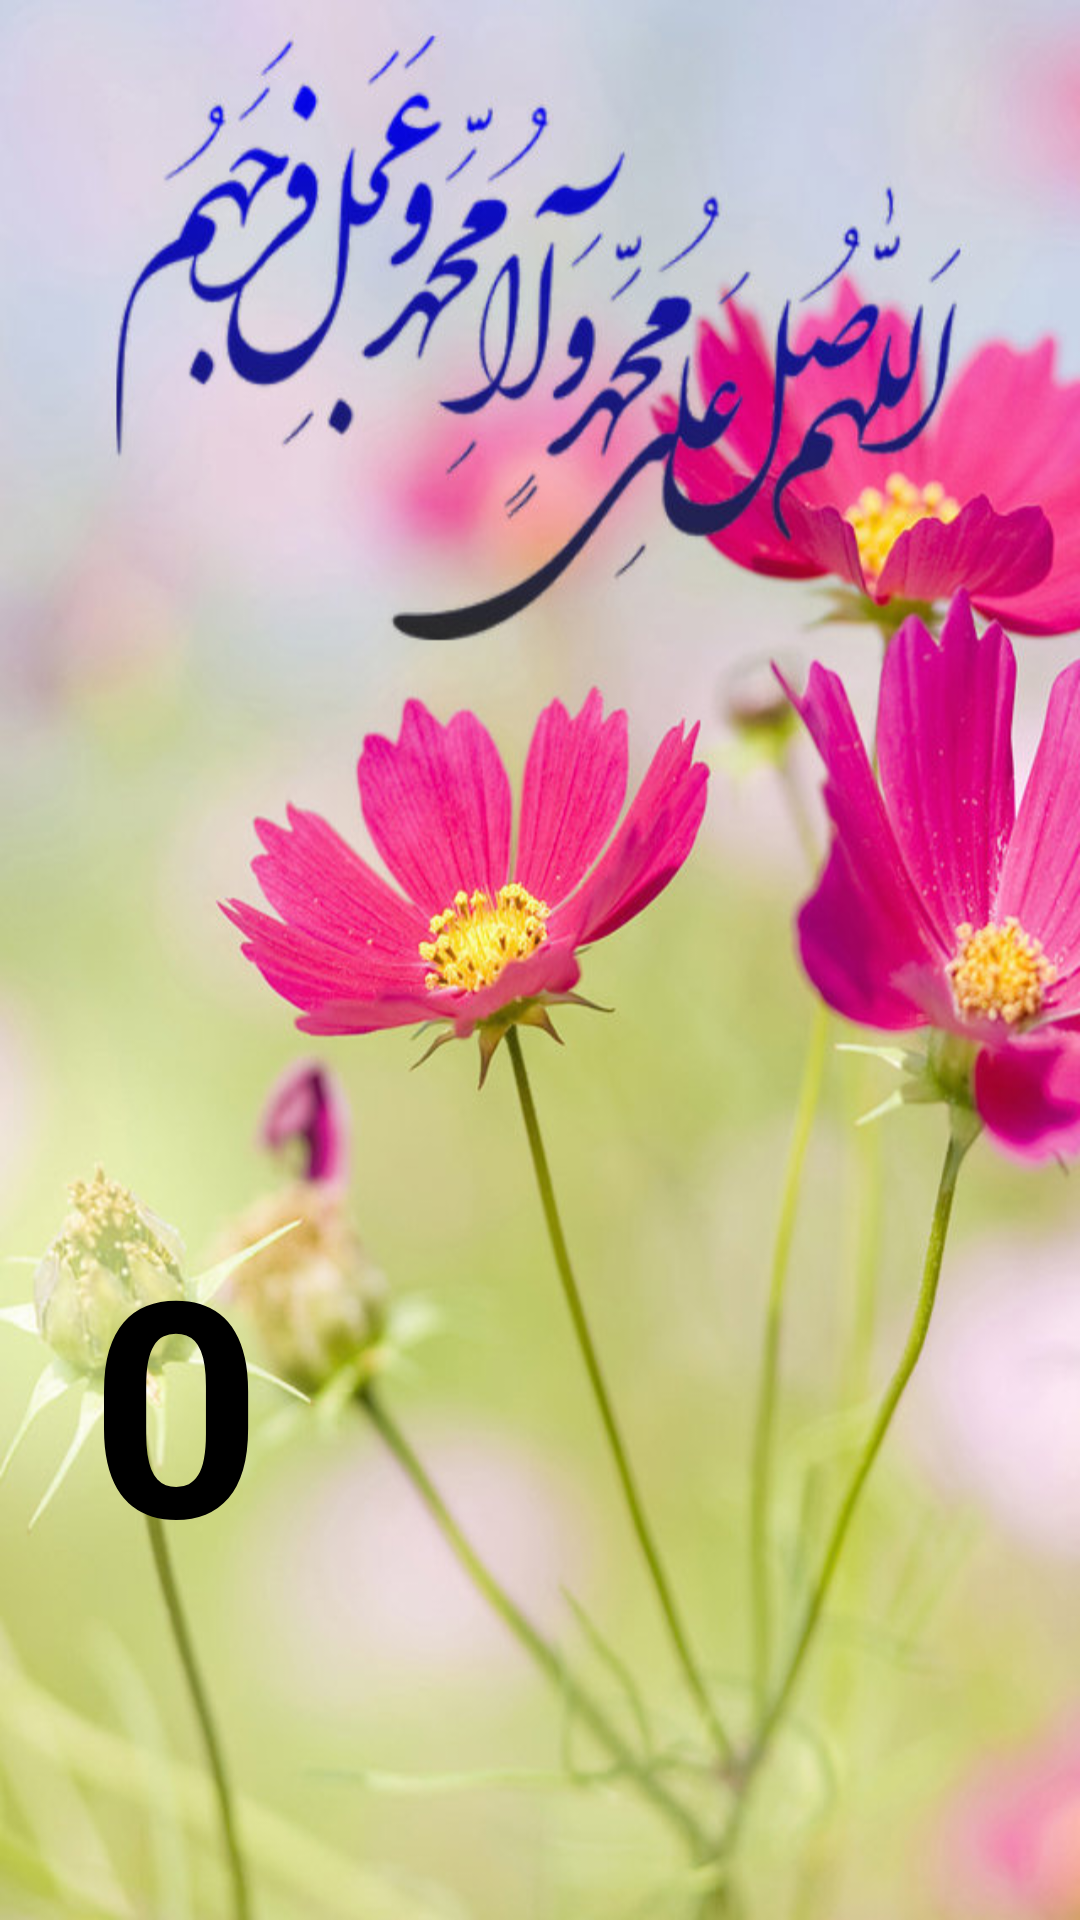

Write the Android layout XML for this screen, with the resource values it uses.
<!-- AndroidManifest.xml: activity theme fullscreen -->
<!-- res/layout/activity_main.xml -->
<?xml version="1.0" encoding="utf-8"?>
<RelativeLayout xmlns:android="http://schemas.android.com/apk/res/android"

    xmlns:tools="http://schemas.android.com/tools"
    android:layout_width="match_parent"
    android:layout_height="match_parent"
    tools:context=".MainActivity"
    android:orientation="vertical"
    android:background="@drawable/background">

    <Button
        android:id="@+id/btn_blessing"
        android:layout_width="180dp"
        android:layout_height="wrap_content"
        android:text="@string/blessing"
        android:textStyle="bold"
        android:textSize="21sp"
        android:textColor="@color/black"
        android:background="@drawable/button_style"
        android:layout_marginTop="700dp"
        android:layout_marginStart="210dp"/>
    <Button
        android:id="@+id/btn_reset"
        android:layout_width="180dp"
        android:layout_height="wrap_content"
        android:text="@string/reset"
        android:textStyle="bold"
        android:textSize="21sp"
        android:textColor="@color/black"
        android:background="@drawable/button_style"
        android:layout_marginTop="700dp"
        android:layout_marginStart="20dp"/>
    <TextView
        android:id="@+id/txt_count"
        android:layout_width="match_parent"
        android:layout_height="wrap_content"
        android:text="@string/Zero"
        android:textSize="100sp"
        android:textStyle="bold"
        android:textColor="@color/black"
        android:gravity="left"
        android:layout_marginTop="400dp"
        android:layout_marginStart="30dp"/>
</RelativeLayout>
<!-- resources referenced by this layout -->
<resources>
  <color name="black">#FF000000</color>
  <!-- drawable background: jpg bitmap (drawable, 115599 bytes) -->
  <!-- drawable button_style (drawable) -->
  <?xml version="1.0" encoding="utf-8"?>
  <selector xmlns:android="http://schemas.android.com/apk/res/android">
      <item android:state_pressed="false">
          <shape android:shape="rectangle">
               <stroke android:width="4dp"  android:color="@color/purple_200"/>
               <solid  android:color="@color/white"/>
          </shape>
      </item>
      <item android:state_pressed="true">
          <shape android:shape="rectangle">
              <stroke  android:width="4dp"  android:color="@color/purple_200"/>
              <solid   android:color="@color/purple_200"/>
          </shape>
      </item>
  </selector>
  <string name="Zero">0</string>
  <string name="blessing">صلوات</string>
  <string name="reset">ریست</string>
  <style name="fullscreen" parent="Theme.AppCompat.Light.NoActionBar">
          <item name="android:windowFullscreen">true</item>
      </style>
  <color name="purple_200">#FFBB86FC</color>
  <color name="white">#FFFFFFFF</color>
</resources>
